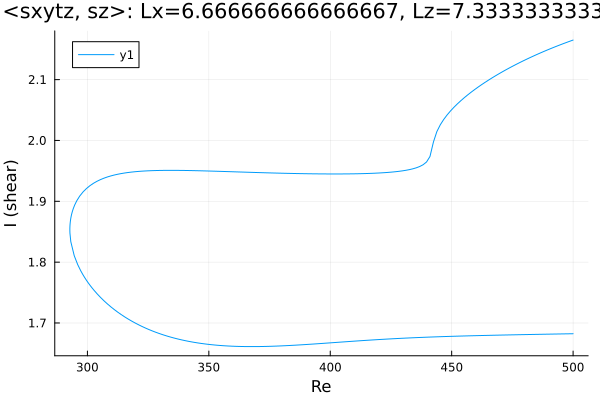

The table this chart was drawn from, first rows:
Re, shear
500.0, 2.165
499.1, 2.164
497.6, 2.162
496.2, 2.159
494.8, 2.157
493.4, 2.155
492, 2.153
490.6, 2.151
489.2, 2.148
487.7, 2.146
486.3, 2.143
484.9, 2.141
483.5, 2.138
482.1, 2.136
480.7, 2.133
479.3, 2.13
477.8, 2.128
476.4, 2.125
475, 2.122
473.6, 2.119
472.2, 2.116
470.8, 2.113
469.4, 2.109
467.9, 2.106
466.5, 2.103
465.1, 2.099
463.7, 2.095
462.3, 2.092
460.9, 2.088
459.5, 2.084
458, 2.079
456.6, 2.075
455.2, 2.07
453.8, 2.065
452.4, 2.06
451, 2.055
449.6, 2.049
448.1, 2.042
446.7, 2.035
445.3, 2.026
443.9, 2.015
442.5, 1.997
441.1, 1.974
439.7, 1.965
438.2, 1.96
436.8, 1.957
435.4, 1.955
434, 1.953
432.6, 1.952
431.2, 1.951
429.8, 1.95
428.3, 1.949
426.9, 1.949
425.5, 1.948
424.1, 1.948
422.7, 1.947
421.3, 1.947
419.9, 1.946
418.4, 1.946
417, 1.946
... 307 more rows
